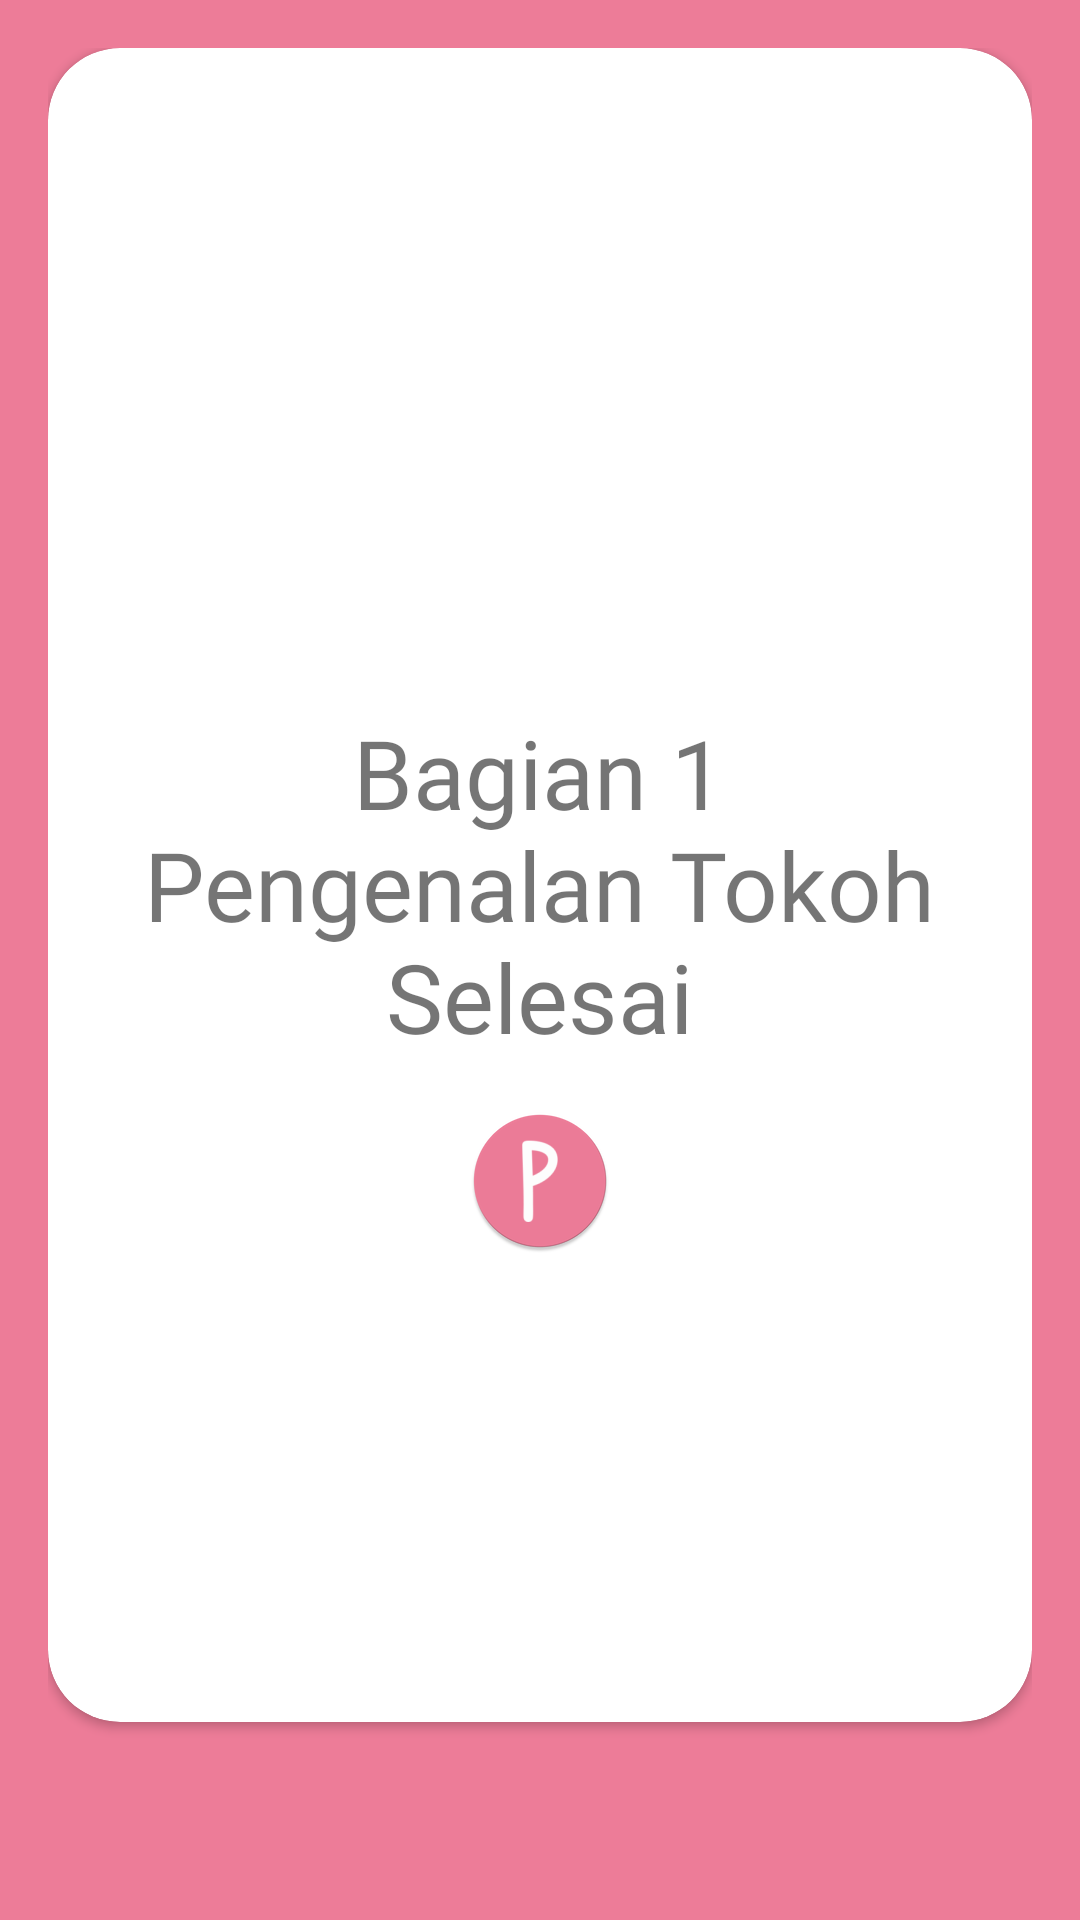

Here is an Android app screen rendered from its layout file. Give the layout XML and the strings, colors and styles it references.
<!-- AndroidManifest.xml: application theme AppTheme -->
<!-- res/layout/fragment_cerita_selesai.xml -->
<?xml version="1.0" encoding="utf-8"?>
<FrameLayout xmlns:android="http://schemas.android.com/apk/res/android"
    xmlns:app="http://schemas.android.com/apk/res-auto"
    xmlns:tools="http://schemas.android.com/tools"
    android:layout_width="match_parent"
    android:layout_height="match_parent"
    android:background="@color/colorPrimary"
    android:padding="16dp"
    tools:context=".ChapterOneDoneFragment">

    <android.support.v7.widget.CardView
        android:layout_width="match_parent"
        android:layout_height="match_parent"
        android:layout_marginBottom="50dp"
        android:clickable="true"
        android:focusable="true"
        android:foreground="?android:selectableItemBackground"
        app:cardBackgroundColor="@android:color/white"
        app:cardCornerRadius="24dp">

        <RelativeLayout
            android:layout_width="match_parent"
            android:layout_height="match_parent"
            android:padding="16dp">

            <TextView
                android:id="@+id/textCenter"
                android:layout_width="wrap_content"
                android:layout_height="wrap_content"
                android:layout_centerInParent="true"
                android:fontFamily="@font/ventura_edding"
                android:text="@string/bagian_1_selesai"
                android:textAlignment="center"
                android:textSize="32sp" />

            <ImageView
                android:id="@+id/finishButton"
                android:layout_width="wrap_content"
                android:layout_height="wrap_content"
                android:layout_below="@id/textCenter"
                android:layout_centerHorizontal="true"
                android:contentDescription="@string/desc_finish_chapter_button"
                android:padding="16dp"
                android:src="@mipmap/ic_launcher_round" />

        </RelativeLayout>

    </android.support.v7.widget.CardView>

</FrameLayout>
<!-- resources referenced by this layout -->
<resources>
  <color name="colorPrimary">#ED7C98</color>
  <!-- mipmap ic_launcher_round: png bitmap (mipmap-hdpi, 3316 bytes) -->
  <string name="bagian_1_selesai">Bagian 1\nPengenalan Tokoh\nSelesai</string>
  <string name="desc_finish_chapter_button">Finish Chapter Button</string>
  <style name="AppTheme" parent="Theme.AppCompat.Light.DarkActionBar">
          
          <item name="colorPrimary">@color/colorPrimary</item>
          <item name="colorPrimaryDark">@color/colorPrimaryDark</item>
          <item name="colorAccent">@color/colorAccent</item>
          <item name="colorControlNormal">@color/colorPrimary</item>
      </style>
  <color name="colorPrimaryDark">#ED7C98</color>
  <color name="colorAccent">#FF4081</color>
</resources>
